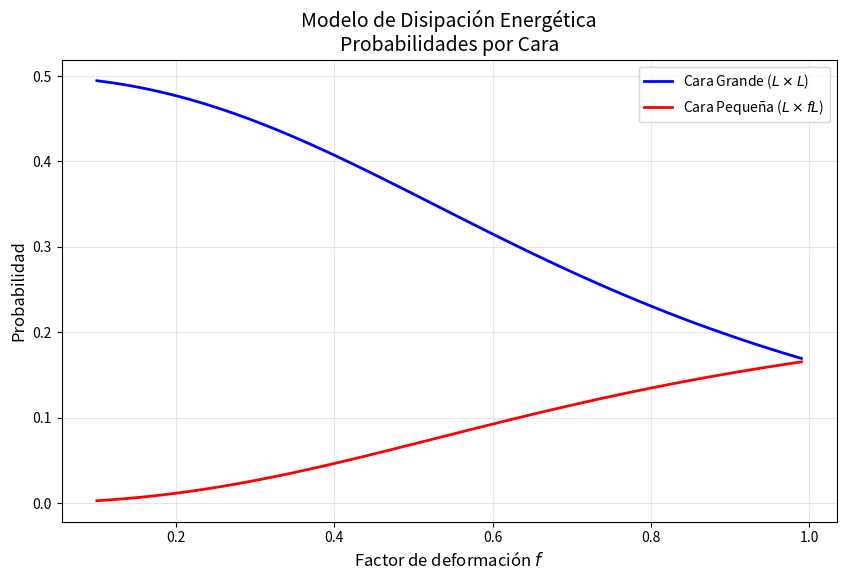

Write Python code to recreate this figure.
import numpy as np
import matplotlib.pyplot as plt

def energia_escape(f):
    delta_U_grande = (np.sqrt(1 + f**2) - f)
    delta_U_pequena = (np.sqrt(1 + f**2) - 1)
    Z = 2*delta_U_grande + 4*delta_U_pequena
    P_grande = delta_U_grande / Z
    P_pequena = delta_U_pequena / Z
    return P_grande, P_pequena

# Rango de f
f_values = np.linspace(0.1, 0.99, 100)
P_grande, P_pequena = zip(*[energia_escape(f) for f in f_values])

# Gráfica
plt.figure(figsize=(10, 6))
plt.plot(f_values, P_grande, color='blue', lw=2, label='Cara Grande ($L \\times L$)')
plt.plot(f_values, P_pequena, color='red', lw=2, label='Cara Pequeña ($L \\times fL$)')
plt.xlabel('Factor de deformación $f$', fontsize=12)
plt.ylabel('Probabilidad', fontsize=12)
plt.title('Modelo de Disipación Energética\nProbabilidades por Cara', fontsize=14)
plt.legend()
plt.grid(alpha=0.3)
plt.show()
